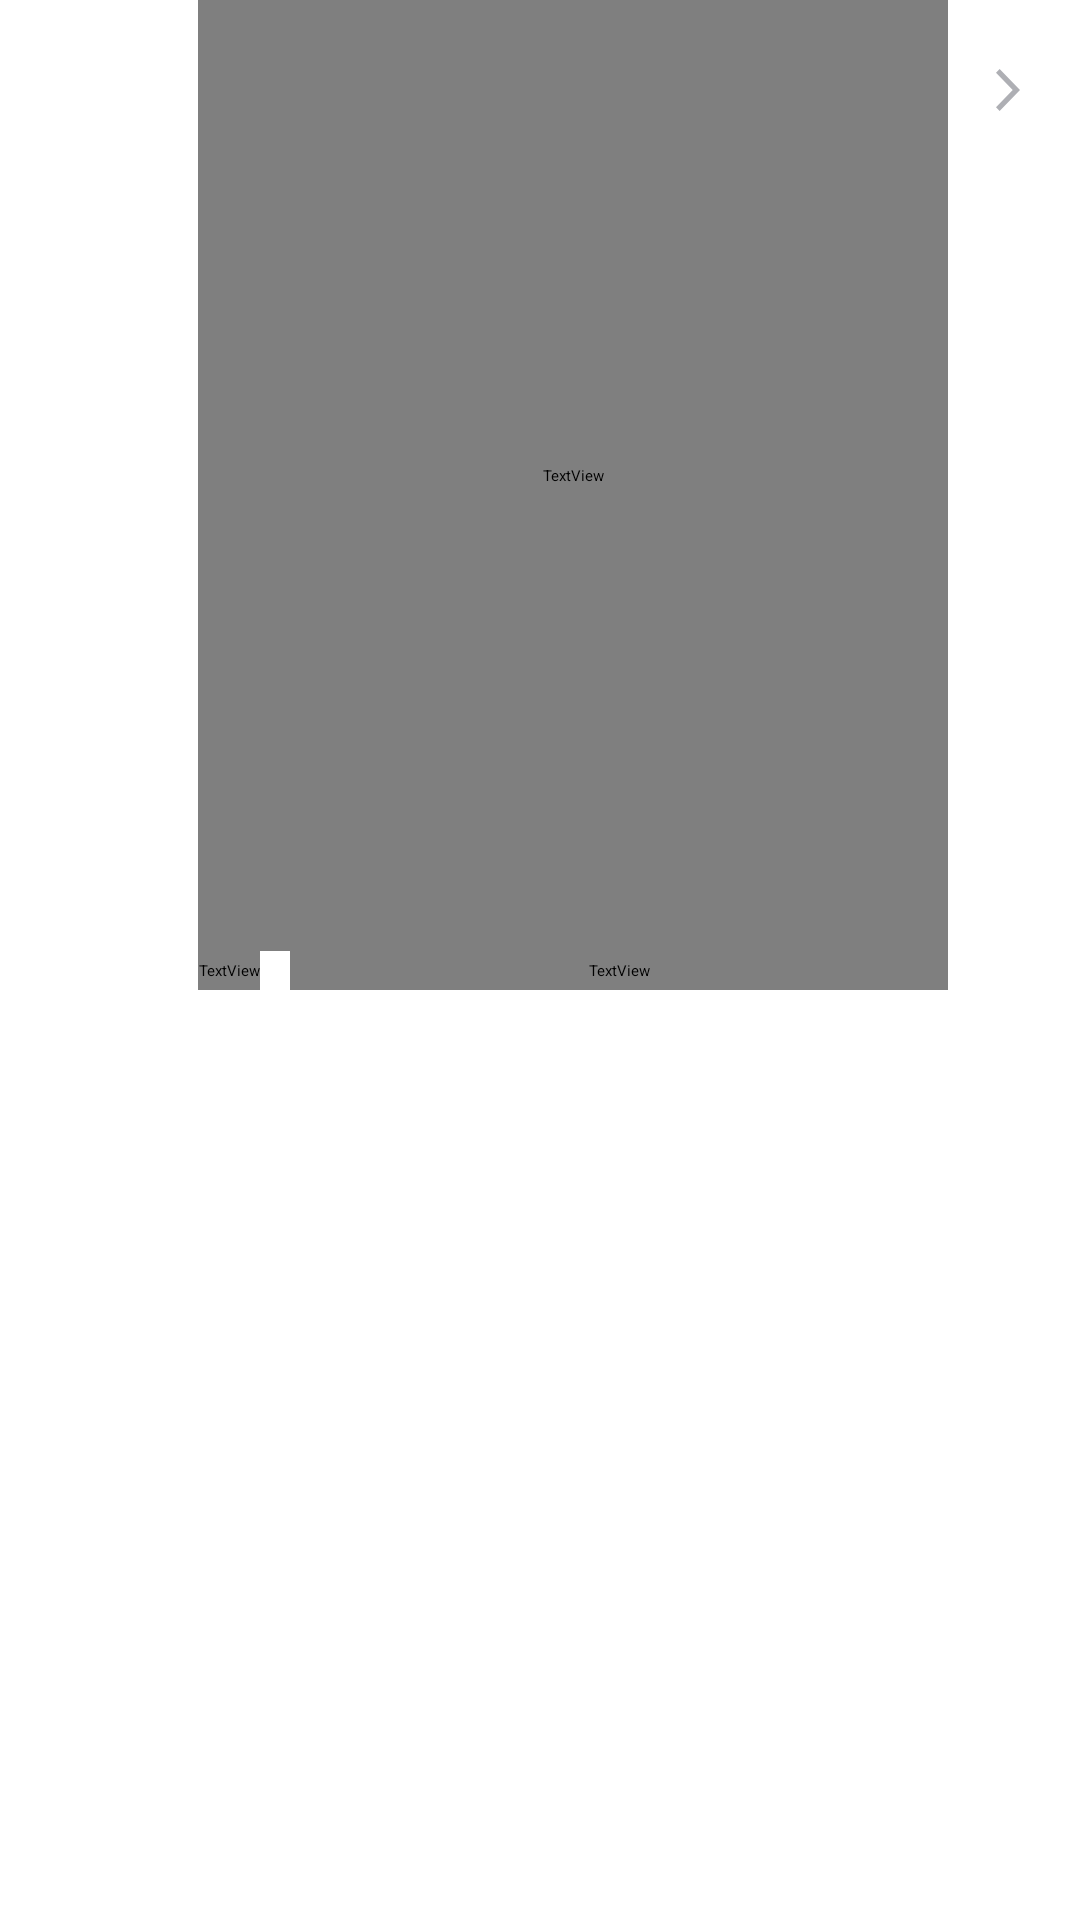

The Android layout XML behind this screen, and the referenced resources:
<!-- AndroidManifest.xml: application theme Base.Theme.PlaylistMaker -->
<!-- res/layout/track_view.xml -->
<?xml version="1.0" encoding="utf-8"?>
<FrameLayout
    xmlns:android="http://schemas.android.com/apk/res/android"
    xmlns:app="http://schemas.android.com/apk/res-auto"
    android:layout_width="match_parent"
    android:layout_height="@dimen/recycler_height"
    android:orientation="horizontal"
    android:background="@color/menuColor"
    android:foreground="?attr/selectableItemBackground">

    <ImageView
        android:id="@+id/track_image"
        android:layout_width="wrap_content"
        android:layout_height="match_parent"
        android:layout_marginLeft="@dimen/image_padding_left"
        android:layout_marginVertical="@dimen/image_padding_top_bottom"
        android:scaleType="fitCenter"
        android:src="@drawable/placeholder" />

    <LinearLayout
        android:layout_width="match_parent"
        android:layout_height="match_parent"
        android:orientation="vertical"
        android:layout_marginLeft="@dimen/track_layout_marginLeft"
        android:layout_marginRight="@dimen/track_layout_marginRight">

        <TextView
            android:id="@+id/track_name"
            android:layout_width="match_parent"
            android:layout_height="wrap_content"
            android:layout_weight="1"
            android:fontFamily="@font/ys_display_regular"
            android:gravity="bottom|left"
            android:text="@string/track_name"
            android:textColor="@color/track_name_color"
            android:textSize="@dimen/tiny_text_size"
            android:ellipsize="end"
            android:maxLines="1"/>

        <LinearLayout
            android:layout_width="match_parent"
            android:layout_height="wrap_content"
            android:layout_weight="1"
            android:orientation="horizontal">

            <TextView
                android:id="@+id/artist_name"
                android:layout_width="wrap_content"
                android:layout_height="@dimen/artist_name_height"
                android:gravity="top|left"
                android:text="@string/artist_name"
                android:textColor="@color/artist_name_color"
                android:fontFamily="@font/ys_display_regular"
                android:textSize="@dimen/super_tiny_text_size"
                android:ellipsize="end"
                android:maxLines="1"
                android:maxEms="19"/>

            <ImageView
                android:layout_width="wrap_content"
                android:layout_height="@dimen/artist_name_height"
                android:paddingHorizontal="@dimen/info_dot_padding"
                android:src="@drawable/dot"
                app:tint="@color/dot_color"/>

            <TextView
                android:id="@+id/track_time"
                android:layout_width="match_parent"
                android:layout_height="@dimen/artist_name_height"
                android:gravity="top|left"
                android:text="@string/track_time"
                android:textColor="@color/track_time_color"
                android:fontFamily="@font/ys_display_regular"
                android:textSize="@dimen/super_tiny_text_size"
                android:maxLines="1"/>

        </LinearLayout>

    </LinearLayout>

    <LinearLayout
        android:layout_width="match_parent"
        android:layout_height="match_parent"
        android:layoutDirection="rtl">

        <ImageButton
            android:layout_width="wrap_content"
            android:layout_height="wrap_content"
            android:layout_marginRight="@dimen/inter_button_margin_right"
            android:layout_marginTop="@dimen/inter_button_margin_top"
            android:background="@color/menuColor"
            android:src="@drawable/arrow_next"
            app:tint="@color/arrowNextColor" />

    </LinearLayout>
</FrameLayout>
<!-- resources referenced by this layout -->
<resources>
  <color name="arrowNextColor">#AEAFB4</color>
  <color name="artist_name_color">#AEAFB4</color>
  <color name="dot_color">#AEAFB4</color>
  <color name="menuColor">#FFFFFFFF</color>
  <color name="track_name_color">#000000</color>
  <color name="track_time_color">#AEAFB4</color>
  <dimen name="artist_name_height">13dp</dimen>
  <dimen name="image_padding_left">13dp</dimen>
  <dimen name="image_padding_top_bottom">8dp</dimen>
  <dimen name="info_dot_padding">5dp</dimen>
  <dimen name="inter_button_margin_right">12dp</dimen>
  <dimen name="inter_button_margin_top">18dp</dimen>
  <dimen name="recycler_height">61dp</dimen>
  <dimen name="super_tiny_text_size">11dp</dimen>
  <dimen name="tiny_text_size">16sp</dimen>
  <dimen name="track_layout_marginLeft">66dp</dimen>
  <dimen name="track_layout_marginRight">44dp</dimen>
  <!-- drawable arrow_next (drawable) -->
  <vector xmlns:android="http://schemas.android.com/apk/res/android"
      android:width="24dp"
      android:height="24dp"
      android:viewportWidth="24"
      android:viewportHeight="24">
      <path
          android:pathData="M8,17.749L9.213,19L16,12L9.213,5L8,6.252L13.573,12L8,17.749Z"
          android:fillColor="@color/iconColor"/>
  </vector>
  <string name="artist_name">Исполнитель</string>
  <string name="track_name">Название песнииииииииииииииииииииииииииииииииии</string>
  <string name="track_time">Длительность</string>
  <style name="Base.Theme.PlaylistMaker" parent="Theme.MaterialComponents.DayNight.NoActionBar">
  
      </style>
  <color name="iconColor">#AEAFB4</color>
</resources>
